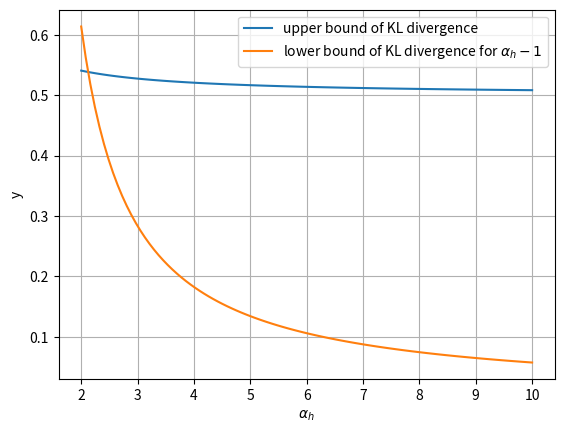

Reproduce this figure in Python.
import numpy as np
import matplotlib.pyplot as plt
from scipy.special import digamma

alpha_h = np.linspace(2, 10, 100)
y_digamma = digamma(alpha_h)
y_ln = np.log(alpha_h)
diff = (y_ln-y_digamma)
diff2 = (y_digamma-y_ln)

#print(np.log(1)-digamma(1)) #highest possible value for KL

#plt.plot(alpha_h, y_digamma, label='Digamma Function')
#plt.plot(alpha_h, y_ln, label='Natural Logarithm')
plt.plot(alpha_h,(np.log(alpha_h)-digamma(alpha_h))*alpha_h,label=r'upper bound of KL divergence')
plt.plot(alpha_h,(np.log(alpha_h-1)-digamma(alpha_h-1)+digamma(alpha_h)-np.log(alpha_h))*alpha_h,
          label=r'lower bound of KL divergence for $\alpha_h-1$')
#plt.plot(alpha_h,diff,label=r'ln($\alpha_h$)-$\psi$($\alpha_h$)')
#plt.plot(alpha_h,diff*alpha_h,label=r'$\alpha_h$*(ln($\alpha_h$)-$\psi$($\alpha_h$))')
plt.xlabel(r'$\alpha_h$')
plt.ylabel('y')
#plt.title('ln(alpha_h)_digamma(alpha_h)')
plt.legend()
plt.grid(True)
#plt.savefig('upper_lower_bound2.png', dpi=600, bbox_inches='tight')
plt.show()
